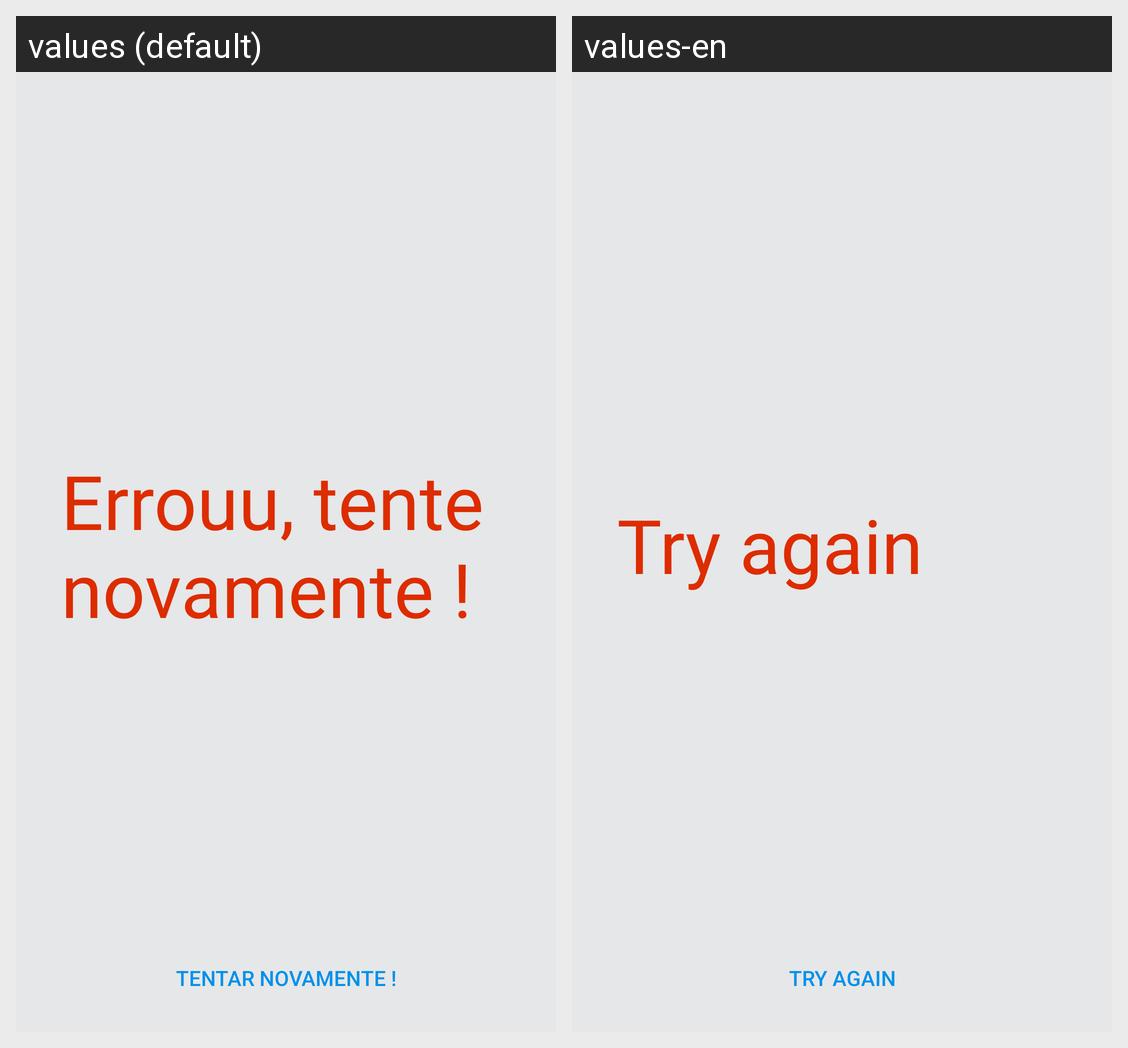

This grid shows one Android layout under two languages. Give, for every string resource on the screen, its name, the default text and each shown locale's text.
Android screen res/layout/fragment_result_over.xml rendered under 2 locales, left to right: values (default), values-en. Device: Nexus 5 (rendered at 1080×1920; each locale shown at half size, 540×960, under a caption strip naming it); theme DefaultAppStyle.
Strings drawn on this screen, with the default value and each locale's value (text and hints the layout hard-codes, and strings that could not be matched under every locale, appear in the picture but are not listed):

fragment_game_error_text
  values: Errouu, tente novamente !
  values-en: Try again

fragment_game_error_button
  values: Tentar novamente !
  values-en: Try again
